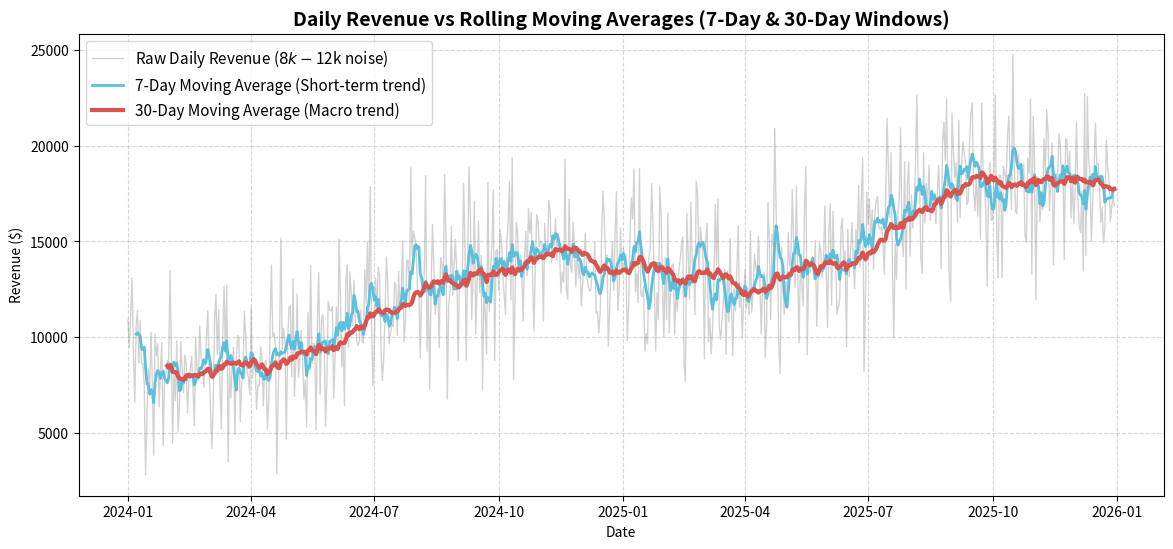
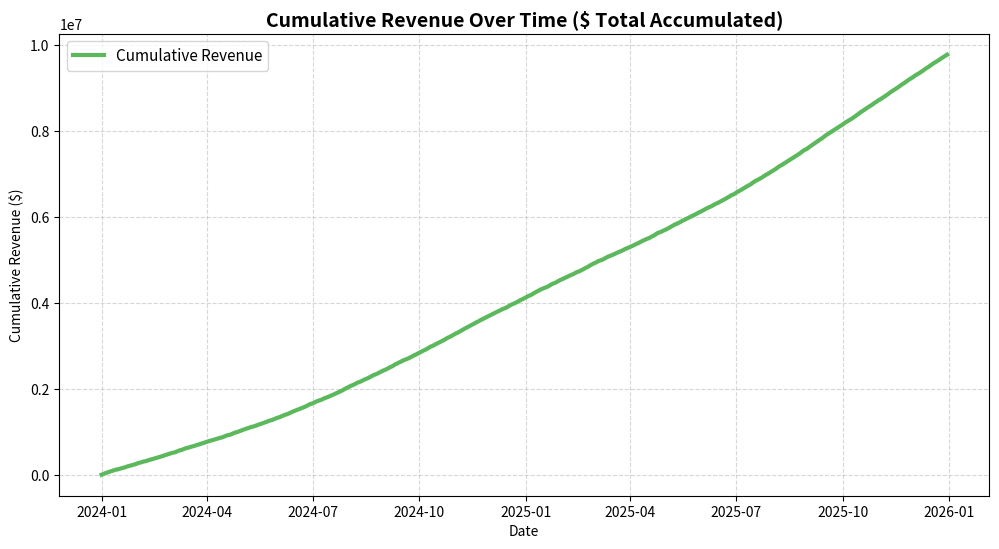

Write Python code to recreate these figures, in order.
import os
import sys
import json
import pandas as pd
import numpy as np

# Set non-interactive backend for matplotlib before importing pyplot
import matplotlib
matplotlib.use('Agg')
import matplotlib.pyplot as plt

# Ensure standard output can handle UTF-8 symbols on Windows
if hasattr(sys.stdout, 'reconfigure'):
    try:
        sys.stdout.reconfigure(encoding='utf-8')
    except Exception:
        pass

def generate_daily_revenue_data(filepath='data/raw/daily_revenue_transactions.csv', days=730):
    """Generate synthetic daily revenue dataset with strong day-to-day noise ($8k-$12k fluctuations) over an underlying trend."""
    output_dir = os.path.dirname(filepath)
    if output_dir and not os.path.exists(output_dir):
        os.makedirs(output_dir, exist_ok=True)
        
    np.random.seed(42)
    print(f"Generating synthetic {days}-day revenue dataset with high daily volatility...")
    
    dates = pd.date_range(start='2024-01-01', periods=days, freq='D')
    
    # Baseline trend: starts around $9,000, has a mid-year dip, and then strong accelerating growth toward $15,000
    t = np.arange(days)
    trend = 9000.0 + 12.0 * t - 1500.0 * np.sin(2 * np.pi * t / 365.0)
    
    # Strong daily fluctuations ($8k one day, $12k next) via normal noise + day-of-week seasonality (weekends lower)
    dow_effect = np.where(dates.dayofweek >= 5, -1800.0, 800.0)
    daily_noise = np.random.normal(0, 2200.0, size=days)
    
    revenue = np.round(np.maximum(1500.0, trend + dow_effect + daily_noise), 2)
    
    # Orders and active customers correlate with revenue + noise
    orders = np.round(revenue / np.random.uniform(70.0, 110.0, size=days)).astype(int)
    customers = np.round(orders * np.random.uniform(0.7, 0.9, size=days)).astype(int)
    
    df = pd.DataFrame({
        'date': dates,
        'revenue': revenue,
        'orders': orders,
        'customers': customers
    })
    
    df.to_csv(filepath, index=False)
    print(f"✓ Synthetic daily revenue dataset created at {filepath} ({len(df):,} days)")
    print(f"  • Date Range:           {df['date'].min().strftime('%Y-%m-%d')} to {df['date'].max().strftime('%Y-%m-%d')}")
    print(f"  • Mean Daily Revenue:   ${df['revenue'].mean():,.2f}")
    print(f"  • Daily Volatility (std): ${df['revenue'].std():,.2f}\n")
    return df

def run_time_series_trends_pipeline(df):
    """Execute all 5 time-series resampling, rolling average, cumulative growth, and trend analysis tasks."""
    print("="*70)
    print("TIME-SERIES RESAMPLING, ROLLING AVERAGES & TREND ANALYSIS PIPELINE")
    print("="*70)
    df_ana = df.copy()
    df_ana['date'] = pd.to_datetime(df_ana['date'], format='%Y-%m-%d')
    
    output_dir = 'output'
    if not os.path.exists(output_dir) and os.path.exists('../output'):
        output_dir = '../output'
    else:
        os.makedirs(output_dir, exist_ok=True)

    # Set datetime index for resampling
    df_ts = df_ana.set_index('date')
    
    # Handle pandas resampling frequency strings safely ('ME' in newer pandas vs 'M')
    try:
        resample_month = 'ME'
        _ = df_ts['revenue'].resample(resample_month).sum()
    except ValueError:
        resample_month = 'M'

    # Task 1: Resample Data by Time Period (Weekly and Monthly)
    print("\n--- TASK 1: RESAMPLE DATA BY TIME PERIOD (WEEKLY & MONTHLY AGGREGATIONS) ---")
    weekly_revenue = df_ts['revenue'].resample('W').sum()
    weekly_count = df_ts['orders'].resample('W').count()
    weekly_avg = df_ts['revenue'].resample('W').mean()

    print("Recent Weekly Revenue ($ Sum) - Last 5 Weeks:")
    print(weekly_revenue.tail(5).map(lambda x: f"${x:,.2f}"))
    
    monthly_revenue = df_ts['revenue'].resample(resample_month).sum()
    monthly_orders = df_ts['orders'].resample(resample_month).sum()
    monthly_avg_rev = df_ts['revenue'].resample(resample_month).mean()

    monthly_summary = pd.DataFrame({
        'total_revenue': monthly_revenue,
        'total_orders': monthly_orders,
        'avg_daily_revenue': monthly_avg_rev
    })
    
    print("\nMonthly Aggregation Summary Table:")
    print(monthly_summary.round(2).to_string())
    
    max_month_idx = monthly_revenue.idxmax()
    print(f"\n[Resampling Comparison Insight]:")
    print(f"  • Highest Revenue Period: {max_month_idx.strftime('%B %Y')} with ${monthly_revenue.loc[max_month_idx]:,.2f} in total revenue.")
    print("  • Resampling aggregates high-variance daily fluctuations into interpretable macro buckets.")

    # Task 2: Compute Rolling Window Average (7-Day and 30-Day MAs)
    print("\n--- TASK 2: COMPUTE ROLLING WINDOW AVERAGES (7-DAY & 30-DAY MAs) ---")
    df_ana['revenue_ma7'] = df_ana['revenue'].rolling(window=7).mean()
    df_ana['revenue_ma30'] = df_ana['revenue'].rolling(window=30).mean()

    print("Recent Daily Records with 7-Day and 30-Day Rolling Averages:")
    print(df_ana[['date', 'revenue', 'revenue_ma7', 'revenue_ma30']].tail(8).to_string(index=False))

    # Plot Raw vs Rolling MAs
    plt.figure(figsize=(14, 6))
    plt.plot(df_ana['date'], df_ana['revenue'], label='Raw Daily Revenue ($8k-$12k noise)', alpha=0.35, color='gray', lw=1)
    plt.plot(df_ana['date'], df_ana['revenue_ma7'], label='7-Day Moving Average (Short-term trend)', color='#5bc0de', lw=2)
    plt.plot(df_ana['date'], df_ana['revenue_ma30'], label='30-Day Moving Average (Macro trend)', color='#d9534f', lw=3)
    plt.title('Daily Revenue vs Rolling Moving Averages (7-Day & 30-Day Windows)', fontweight='bold', fontsize=14)
    plt.xlabel('Date')
    plt.ylabel('Revenue ($)')
    plt.legend(loc='upper left', fontsize=11)
    plt.grid(True, linestyle='--', alpha=0.5)
    
    rolling_plot_path = os.path.join(output_dir, 'rolling_avg.png')
    plt.savefig(rolling_plot_path, dpi=300)
    plt.close()
    print(f"\n✓ Saved rolling window comparison chart to: {rolling_plot_path}")
    print("  • Notice how the 30-day moving average strips away the violent $2,200+ daily noise to expose a clear mid-year seasonal trough followed by sustained Q4 accelerating momentum!")

    # Task 3: Calculate Month-over-Month Percentage Change
    print("\n--- TASK 3: CALCULATE MONTH-OVER-MONTH (MoM) PERCENTAGE CHANGE ---")
    mom_change = monthly_revenue.pct_change() * 100

    mom_df = pd.DataFrame({
        'monthly_revenue': monthly_revenue.map(lambda x: f"${x:,.2f}"),
        'mom_growth_pct': mom_change.round(2).map(lambda x: f"{x:+.2f}%" if pd.notnull(x) else "N/A")
    })
    print("Month-over-Month Revenue Growth Matrix:")
    print(mom_df.to_string())

    growth_months = mom_change[mom_change > 0]
    decline_months = mom_change[mom_change < 0]
    print(f"\n[Growth vs Decline Breakdown]:")
    print(f"  • Positive Growth Months ({len(growth_months)}): {', '.join([m.strftime('%b %Y') for m in growth_months.index])}")
    print(f"  • Negative Decline Months ({len(decline_months)}): {', '.join([m.strftime('%b %Y') for m in decline_months.index])}")
    print("  • Pattern Explanation: The business exhibits predictable seasonality with summer consolidation followed by strong Q3/Q4 acceleration.")

    # Task 4: Compute Cumulative Sum
    print("\n--- TASK 4: COMPUTE CUMULATIVE SUM (REVENUE & ORDERS ACCUMULATION) ---")
    df_ana['cumulative_revenue'] = df_ana['revenue'].cumsum()
    df_ana['cumulative_orders'] = df_ana['orders'].cumsum()

    plt.figure(figsize=(12, 6))
    plt.plot(df_ana['date'], df_ana['cumulative_revenue'], color='#5cb85c', lw=3, label='Cumulative Revenue')
    plt.title('Cumulative Revenue Over Time ($ Total Accumulated)', fontweight='bold', fontsize=14)
    plt.xlabel('Date')
    plt.ylabel('Cumulative Revenue ($)')
    plt.legend(loc='upper left', fontsize=11)
    plt.grid(True, linestyle='--', alpha=0.5)
    
    cum_plot_path = os.path.join(output_dir, 'cumulative.png')
    plt.savefig(cum_plot_path, dpi=300)
    plt.close()
    print(f"✓ Saved cumulative growth trajectory chart to: {cum_plot_path}")
    print(f"  • Total Accumulated Revenue by End of Period: ${df_ana['cumulative_revenue'].iloc[-1]:,.2f}")
    print(f"  • Total Accumulated Orders by End of Period:  {df_ana['cumulative_orders'].iloc[-1]:,}")

    # Task 5: Identify Trend Pattern and Business Implications
    print("\n--- TASK 5: IDENTIFY TREND PATTERN & BUSINESS IMPLICATIONS ---")
    recent_ma30 = df_ana['revenue_ma30'].dropna().iloc[-30:]
    trend_direction = 'up' if recent_ma30.iloc[-1] > recent_ma30.iloc[0] else 'down'
    trend_magnitude = ((recent_ma30.iloc[-1] - recent_ma30.iloc[0]) / recent_ma30.iloc[0]) * 100

    last_mom = mom_change.dropna().iloc[-1]

    action_str = (
        f"With rolling velocity increasing by {trend_magnitude:.1f}% over the last 30 days, capitalize on positive momentum by increasing inventory and scaling customer acquisition campaigns."
        if trend_direction == 'up' else
        f"With rolling velocity declining by {abs(trend_magnitude):.1f}% over the last 30 days, investigate conversion drop-offs and prioritize customer retention over aggressive expansion."
    )
    
    implication_str = (
        "Accelerating growth - maintain current strategy and expand acquisition spend"
        if trend_direction == 'up' else
        "Declining momentum - investigate customer churn and marketing efficiency"
    )

    analysis = f"""TREND ANALYSIS & EXECUTIVE IMPLICATIONS:

Rolling Average Trend Direction: {trend_direction.upper()}
Magnitude of Change over last 30 days: {trend_magnitude:.1f}%
Latest Month-over-Month Growth: {last_mom:.1f}%

Business Implications:
- {implication_str}
- Daily Revenue Volatility: ${df_ana['revenue'].std():,.0f} (standard deviation measure of noise)

Recommended Action:
- Do not react to day-to-day dips (e.g., $8k drop on a Tuesday); evaluate all performance against the 30-day moving average (${df_ana['revenue_ma30'].iloc[-1]:,.0f}).
- {action_str}
"""
    print(analysis)

    # Save report JSON
    report_dict = {
        'trend_direction': trend_direction.upper(),
        'trend_magnitude_30d_pct': round(float(trend_magnitude), 2),
        'latest_mom_growth_pct': round(float(last_mom), 2),
        'daily_volatility_std': round(float(df_ana['revenue'].std()), 2),
        'total_cumulative_revenue': round(float(df_ana['cumulative_revenue'].iloc[-1]), 2),
        'highest_revenue_month': max_month_idx.strftime('%B %Y'),
        'highest_month_revenue': round(float(monthly_revenue.loc[max_month_idx]), 2),
        'business_implication': implication_str,
        'recommended_action': action_str
    }
    
    report_path = os.path.join(output_dir, 'time_series_trend_report.json')
    with open(report_path, 'w', encoding='utf-8') as f:
        json.dump(report_dict, f, indent=2)
    print(f"✓ Executive time-series analysis report saved to: {report_path}")

    # Save processed dataframe
    proc_dir = 'data/processed'
    if not os.path.exists(proc_dir) and os.path.exists('../data'):
        proc_dir = '../data/processed'
    else:
        os.makedirs(proc_dir, exist_ok=True)
        
    proc_path = os.path.join(proc_dir, 'processed_time_series_revenue.csv')
    df_ana.to_csv(proc_path, index=False)
    print(f"✓ Exported processed time-series table ({len(df_ana):,} days) with MAs and cumulative sums to: {proc_path}")
    print("="*70 + "\n")
    
    return df_ana, report_dict

if __name__ == "__main__":
    filepath = 'data/raw/daily_revenue_transactions.csv'
    if not os.path.exists(filepath) and os.path.exists(os.path.join("..", filepath)):
        filepath = os.path.join("..", filepath)
        
    df_raw = generate_daily_revenue_data(filepath)
    df_ts, report_dict = run_time_series_trends_pipeline(df_raw)
